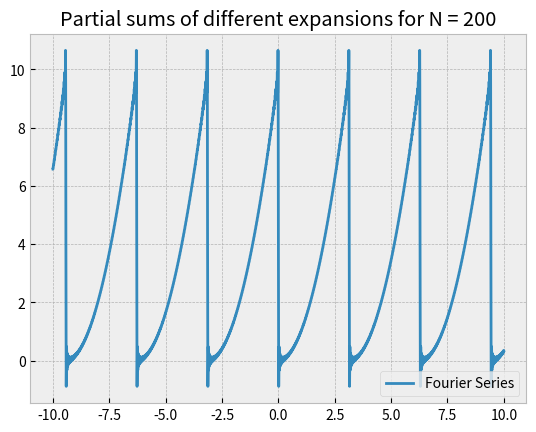

Python code for this plot:
import numpy as np
import matplotlib.pyplot as plt

plt.style.use("bmh")

# Globals
N   = 200
x_f =  10
x_i =  -x_f
x   = np.linspace(x_i ,x_f, 100001)

e = np.pi**2 / 3
for n in range(1, N):
    an = 4.00 * (-1)**n / n**2
    e = e + an * np.cos(n*x)

o = 0
for n in range(1, N):
    bn = 4.00 * ((-1)**n - 1) / (n**3 * np.pi) - 2 * np.pi*(-1)**n / n
    o = o + bn * np.sin(n*x)

f = np.pi**2 / 3
for n in range(1, N):
    an = (2 + 2*(-1)**n) / n**2
    bn = (np.pi + np.pi*(-1)**n) / n
    f = f + an * np.cos(n*x) - bn * np.sin(n*x)

[f] = plt.plot(x, f)
plt.title("Partial sums of different expansions for N = " + str(N))
plt.legend([f], ["Fourier Series"], loc="lower right")
plt.show()
